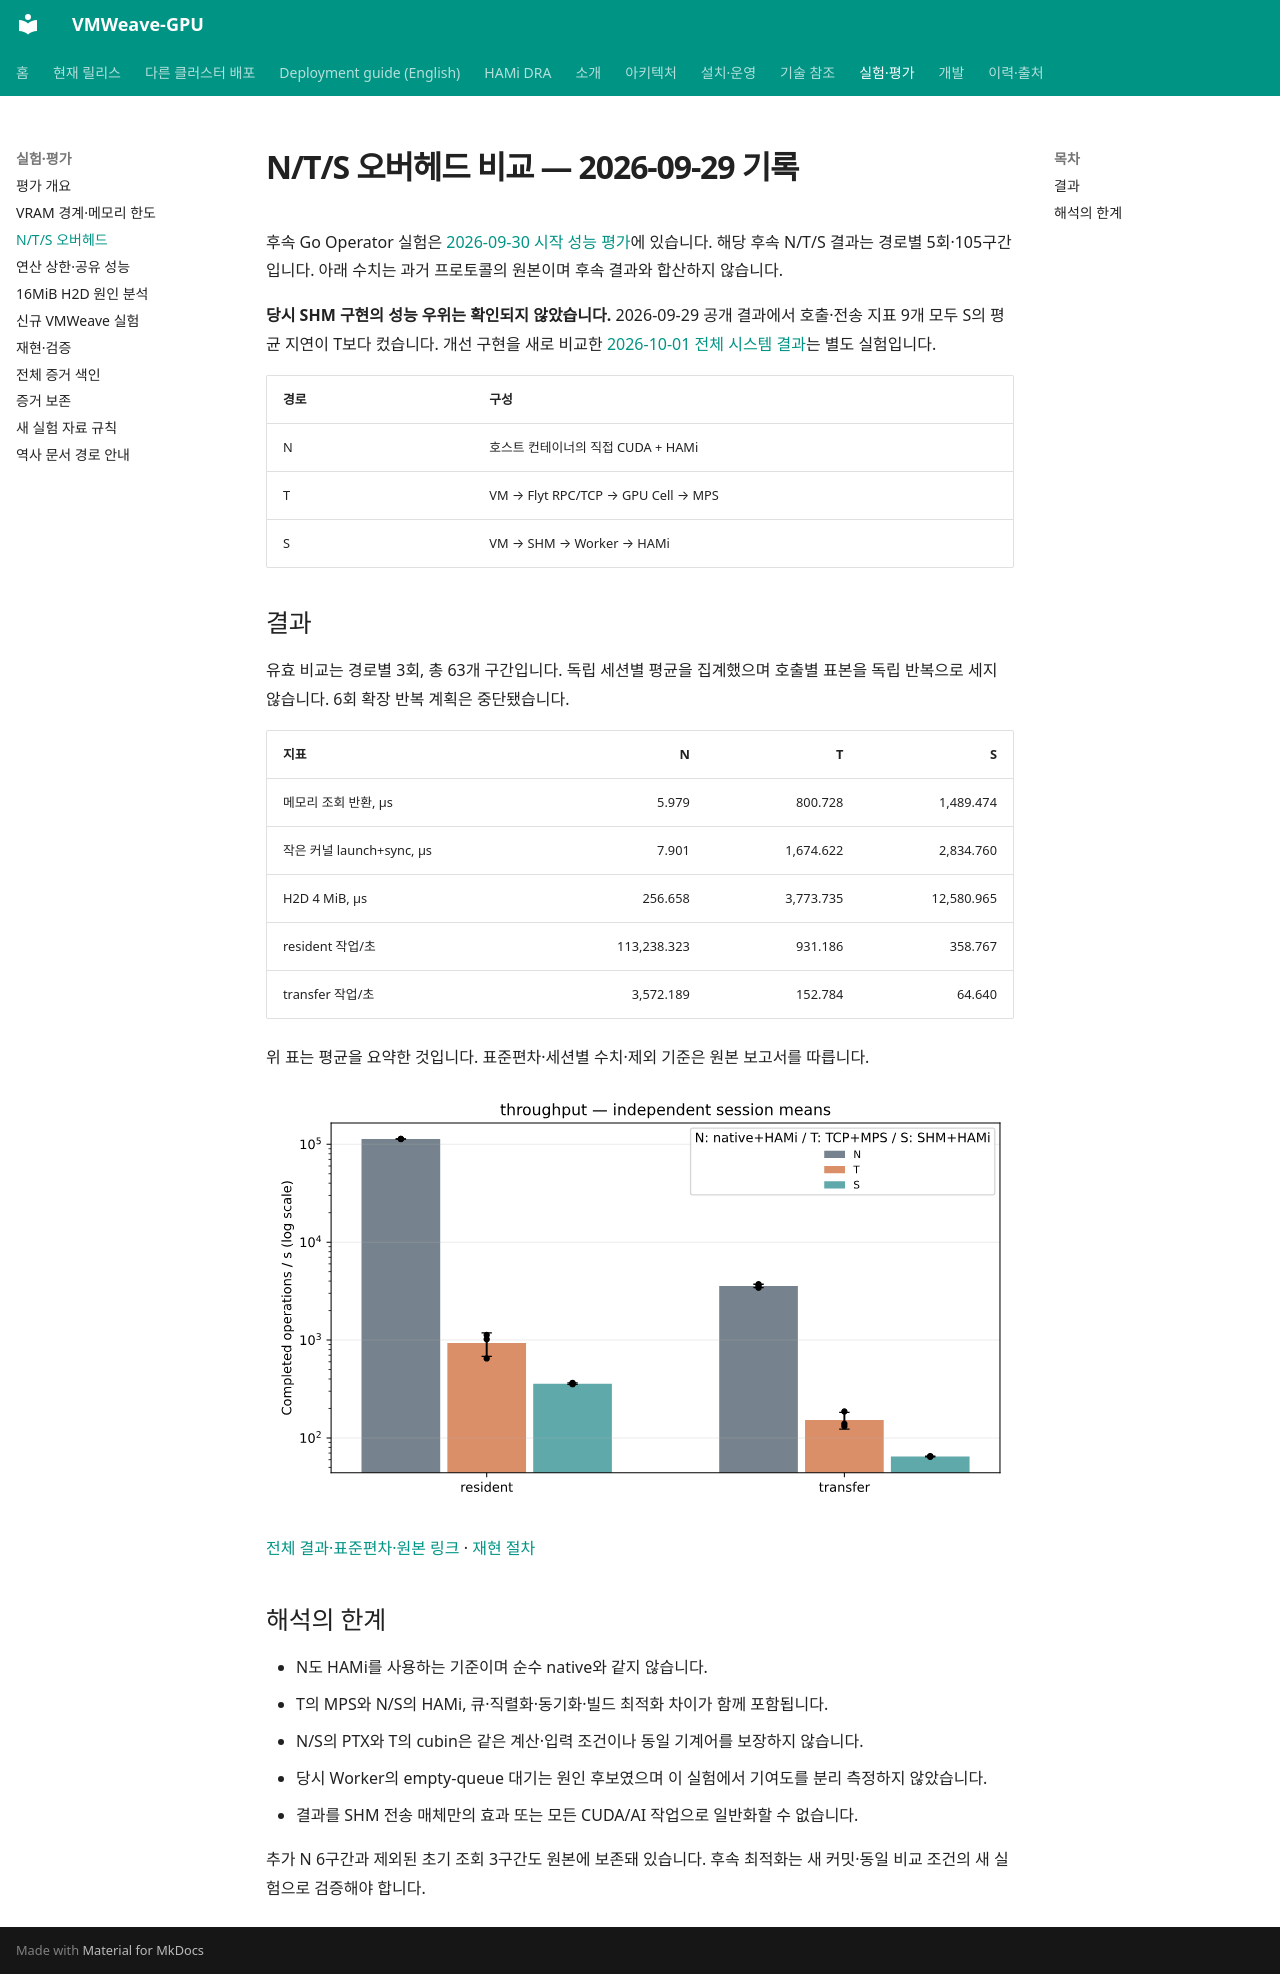

repository: WoogiBoogi1129/VMWeave-GPU · page: evaluation/overhead/index.html · generator: mkdocs

# N/T/S 오버헤드 비교 — 2026-09-29 기록

후속 Go Operator 실험은 [2026-09-30 시작 성능 평가](resource-performance.md)에 있습니다.
해당 후속 N/T/S 결과는 경로별 5회·105구간입니다. 아래 수치는 과거 프로토콜의 원본이며 후속 결과와 합산하지 않습니다.

**당시 SHM 구현의 성능 우위는 확인되지 않았습니다.**
2026-09-29 공개 결과에서 호출·전송 지표 9개 모두 S의 평균 지연이 T보다 컸습니다.
개선 구현을 새로 비교한 [2026-10-01 전체 시스템 결과](resource-performance.md#shm-tcprpc)는 별도 실험입니다.

| 경로 | 구성 |
|---|---|
| N | 호스트 컨테이너의 직접 CUDA + HAMi |
| T | VM → Flyt RPC/TCP → GPU Cell → MPS |
| S | VM → SHM → Worker → HAMi |

## 결과

유효 비교는 경로별 3회, 총 63개 구간입니다. 독립 세션별 평균을 집계했으며
호출별 표본을 독립 반복으로 세지 않습니다. 6회 확장 반복 계획은 중단됐습니다.

| 지표 | N | T | S |
|---|---:|---:|---:|
| 메모리 조회 반환, µs | 5.979 | 800.728 | 1,489.474 |
| 작은 커널 launch+sync, µs | 7.901 | 1,674.622 | 2,834.760 |
| H2D 4 MiB, µs | 256.658 | 3,773.735 | 12,580.965 |
| resident 작업/초 | 113,238.323 | 931.186 | 358.767 |
| transfer 작업/초 | 3,572.189 | 152.784 | 64.640 |

위 표는 평균을 요약한 것입니다. 표준편차·세션별 수치·제외 기준은 원본 보고서를 따릅니다.

![원본 CSV에서 생성한 처리율 비교](../assets/evidence/throughput.svg)

[전체 결과·표준편차·원본 링크](../../experiments/evidence/results/2026-09-29-overhead/README.md) ·
[재현 절차](../../experiments/evidence/results/2026-09-29-overhead/REPRODUCE.md)

## 해석의 한계

- N도 HAMi를 사용하는 기준이며 순수 native와 같지 않습니다.
- T의 MPS와 N/S의 HAMi, 큐·직렬화·동기화·빌드 최적화 차이가 함께 포함됩니다.
- N/S의 PTX와 T의 cubin은 같은 계산·입력 조건이나 동일 기계어를 보장하지 않습니다.
- 당시 Worker의 empty-queue 대기는 원인 후보였으며 이 실험에서 기여도를 분리 측정하지 않았습니다.
- 결과를 SHM 전송 매체만의 효과 또는 모든 CUDA/AI 작업으로 일반화할 수 없습니다.

추가 N 6구간과 제외된 초기 조회 3구간도 원본에 보존돼 있습니다.
후속 최적화는 새 커밋·동일 비교 조건의 새 실험으로 검증해야 합니다.
